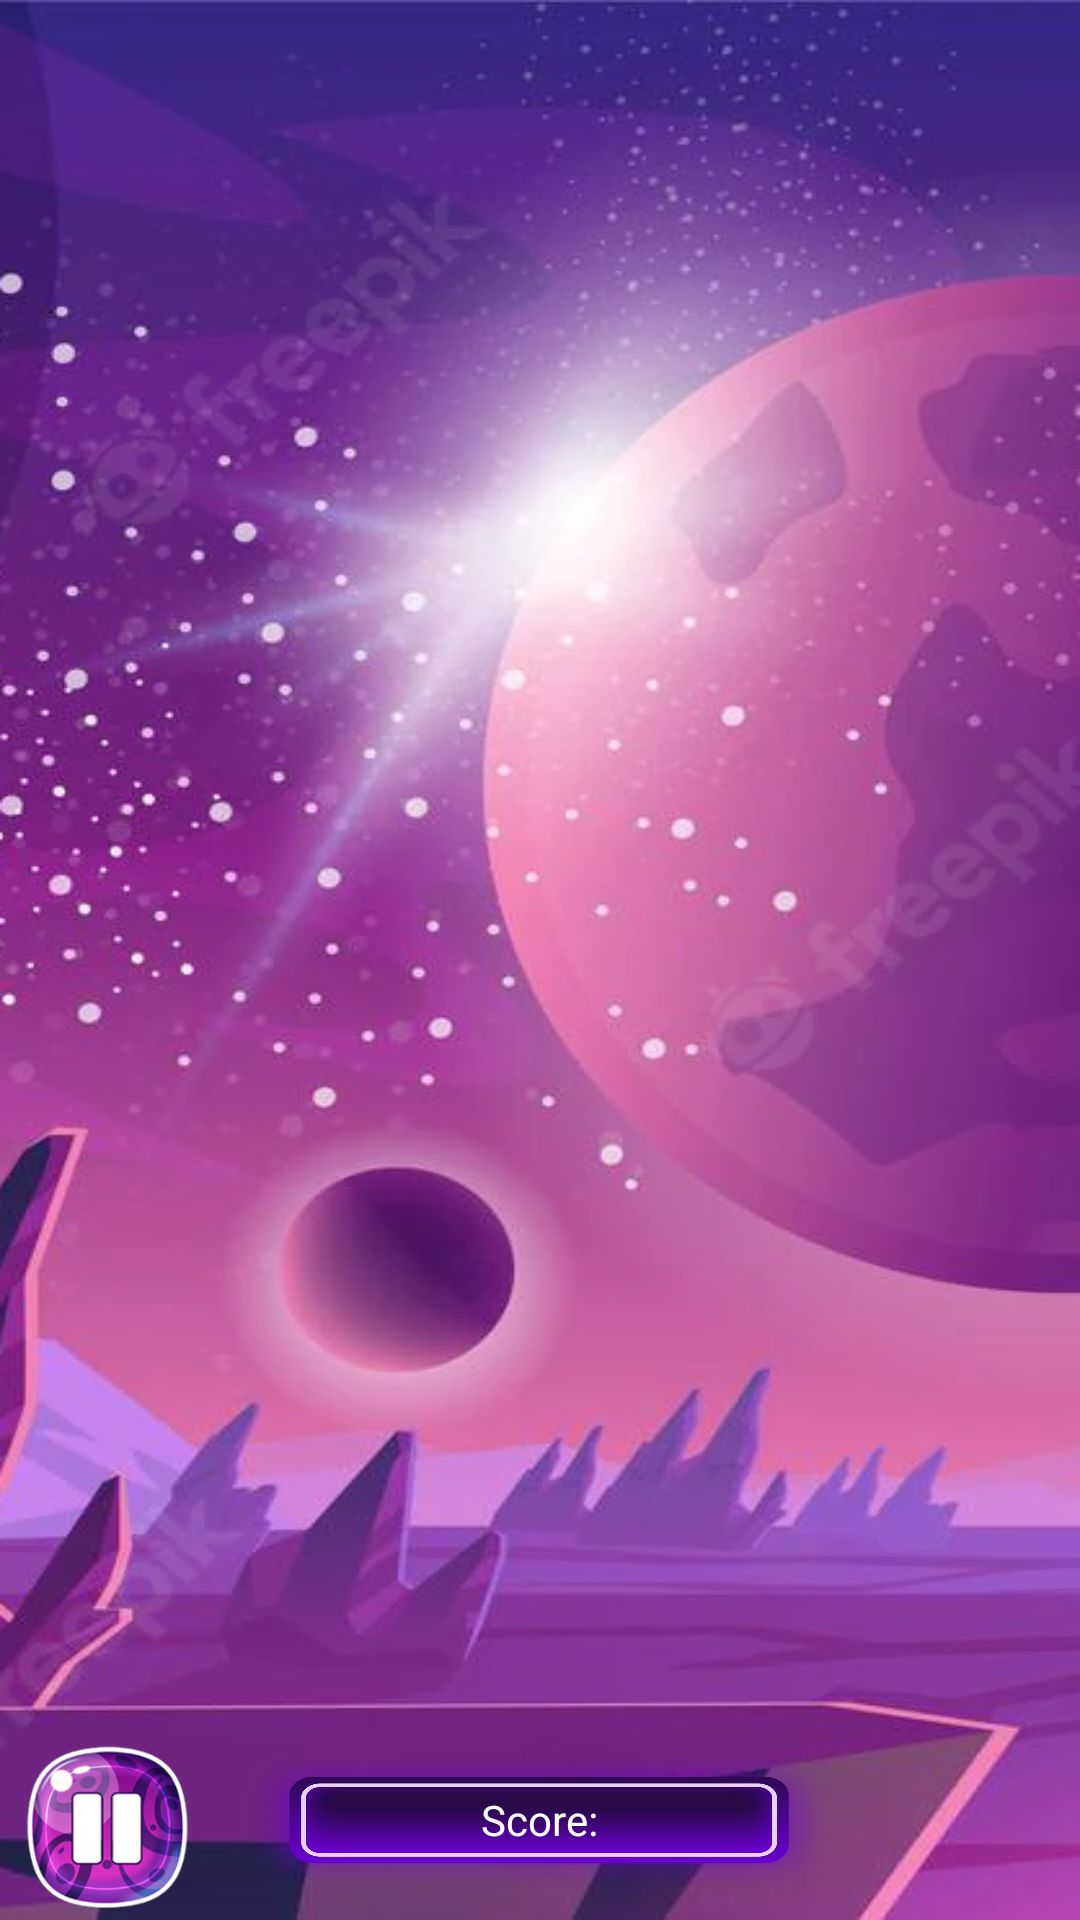

Layout XML and referenced resources for this Android screen:
<!-- AndroidManifest.xml: application theme Theme.SpaceNinja -->
<!-- res/layout/activity_active_game.xml -->
<?xml version="1.0" encoding="utf-8"?>
<androidx.constraintlayout.widget.ConstraintLayout
    xmlns:android="http://schemas.android.com/apk/res/android"
    xmlns:app="http://schemas.android.com/apk/res-auto"
    xmlns:tools="http://schemas.android.com/tools"
    android:layout_width="match_parent"
    android:layout_height="match_parent">

    <FrameLayout
        android:id="@+id/frameLayout"
        android:layout_width="fill_parent"
        android:layout_height="fill_parent"
        android:foreground="@drawable/space"
        android:orientation="vertical"
        app:layout_constraintBottom_toBottomOf="parent"
        app:layout_constraintEnd_toEndOf="parent"
        app:layout_constraintStart_toStartOf="parent"
        app:layout_constraintTop_toTopOf="parent">

        <da.nzse.engine.GameView
            android:id="@+id/glsvGame"
            android:layout_width="match_parent"
            android:layout_height="match_parent"
            tools:layout_editor_absoluteX="376dp"
            tools:layout_editor_absoluteY="195dp" />

    </FrameLayout>

    <ImageButton
        android:id="@+id/imageButton"
        android:layout_width="55dp"
        android:layout_height="55dp"
        android:layout_marginStart="8dp"
        android:layout_marginBottom="4dp"
        android:background="@drawable/pause_button"
        android:contentDescription="@string/s_pause"
        app:layout_constraintBottom_toBottomOf="parent"
        app:layout_constraintStart_toStartOf="parent" />

    <TextView
        android:id="@+id/stvGameHighscore"
        android:layout_width="200dp"
        android:layout_height="50dp"
        android:background="@drawable/textfield"
        android:gravity="center"
        android:text="Score:"
        android:textColor="#FFFFFF"
        app:layout_constraintBottom_toBottomOf="parent"
        app:layout_constraintEnd_toEndOf="parent"
        app:layout_constraintHorizontal_bias="0.497"
        app:layout_constraintStart_toStartOf="parent"
        app:layout_constraintTop_toTopOf="parent"
        app:layout_constraintVertical_bias="0.986" />

</androidx.constraintlayout.widget.ConstraintLayout>
<!-- resources referenced by this layout -->
<resources>
  <!-- drawable pause_button: png bitmap (drawable, 48950 bytes) -->
  <!-- drawable space: png bitmap (drawable, 380355 bytes) -->
  <!-- drawable textfield: webp bitmap (drawable-v24, 153968 bytes) -->
  <string name="s_pause">Pause</string>
  <style name="Theme.SpaceNinja" parent="Theme.AppCompat.DayNight.NoActionBar">
          
          <item name="colorPrimary">@color/purple_500</item>
          <item name="colorPrimaryVariant">@color/purple_700</item>
          <item name="colorOnPrimary">@color/white</item>
          
          <item name="colorSecondary">@color/teal_200</item>
          <item name="colorSecondaryVariant">@color/teal_700</item>
          <item name="colorOnSecondary">@color/black</item>
          
          <item name="android:statusBarColor" tools:targetApi="l">?attr/colorPrimaryVariant</item>
          
      </style>
  <!-- not gathered from this repository: default colours our renderer supplied (Android Studio template values) -->
  <color name="purple_500">#FF6200EE</color>
  <color name="purple_700">#FF3700B3</color>
  <color name="teal_200">#FF03DAC5</color>
  <color name="teal_700">#FF018786</color>
  <color name="black">#FF000000</color>
  <color name="white">#FFFFFFFF</color>
</resources>
